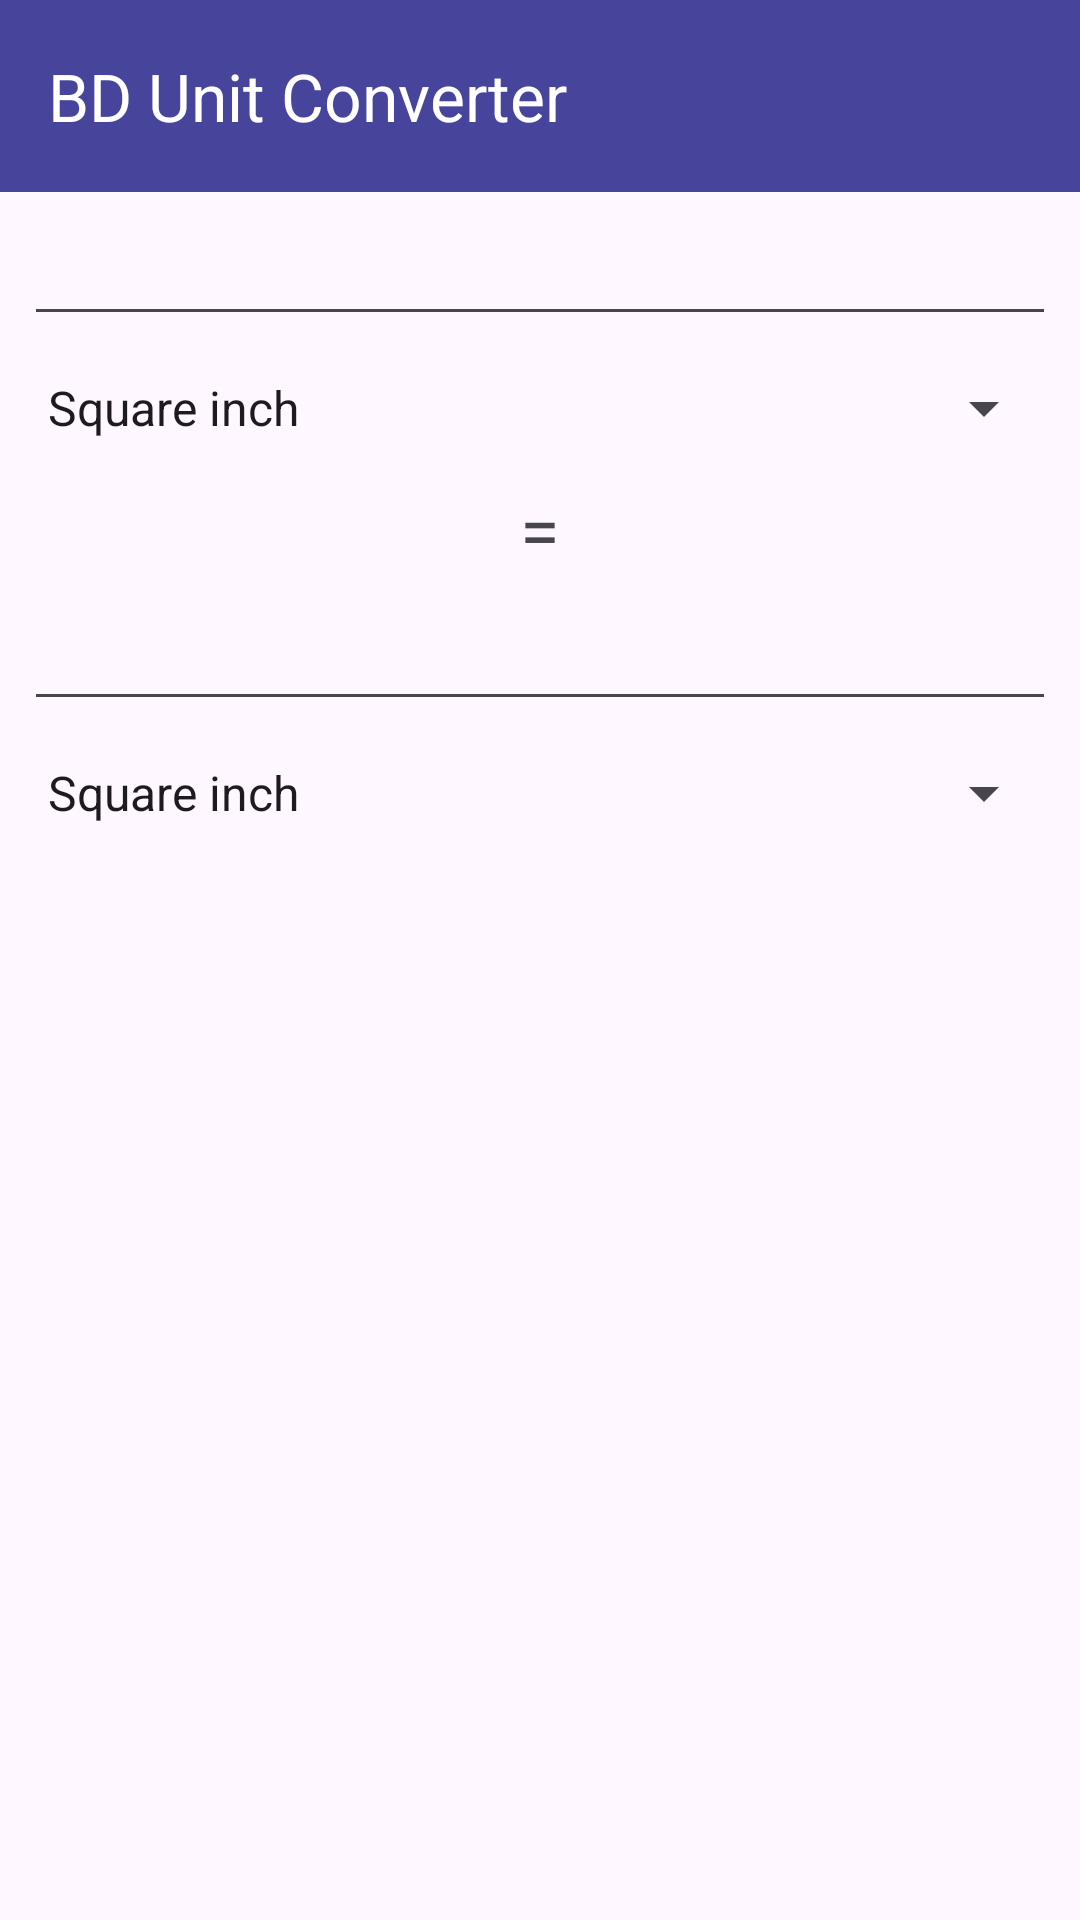

Produce the Android XML layout that renders to this screen, including the resource entries it uses.
<!-- AndroidManifest.xml: application theme Theme.SotMAsia2024 -->
<!-- res/layout/activity_unitc.xml -->
<?xml version="1.0" encoding="utf-8"?>
<androidx.constraintlayout.widget.ConstraintLayout xmlns:android="http://schemas.android.com/apk/res/android"
    xmlns:app="http://schemas.android.com/apk/res-auto"
    xmlns:tools="http://schemas.android.com/tools"
    android:layout_width="match_parent"
    android:layout_height="match_parent"
    tools:context=".UnitcActivity">

    <androidx.appcompat.widget.Toolbar
        android:layout_width="match_parent"
        android:layout_height="?attr/actionBarSize"
        android:id="@+id/toolbar"
        app:titleTextColor="@color/white"
        app:title="@string/bdunit"
        android:background="@color/myperple"
        tools:ignore="MissingConstraints" />

    <LinearLayout
        android:layout_width="0dp"
        android:layout_height="0dp"
        android:layout_marginStart="8dp"
        android:layout_marginTop="?actionBarSize"
        android:layout_marginEnd="8dp"
        android:layout_marginBottom="8dp"
        android:orientation="vertical"
        app:layout_constraintBottom_toBottomOf="parent"
        app:layout_constraintEnd_toEndOf="parent"
        app:layout_constraintStart_toStartOf="parent"
        app:layout_constraintTop_toTopOf="parent">

        <EditText
            android:id="@+id/input1_area"
            android:layout_width="match_parent"
            android:layout_height="wrap_content"
            android:ems="10"
            android:inputType="numberDecimal"
            android:minHeight="48dp"
            android:textSize="20sp" />

        <Spinner
            android:id="@+id/unit1_area"
            android:layout_width="match_parent"
            android:layout_height="wrap_content"
            android:entries="@array/bdUnits"
            android:minHeight="48dp"
            android:spinnerMode="dialog"
            tools:ignore="DuplicateSpeakableTextCheck" />

        <TextView
            android:id="@+id/equals_area"
            android:layout_width="match_parent"
            android:layout_height="wrap_content"
            android:text="="
            android:textAlignment="center"
            android:textSize="24sp" />

        <EditText
            android:id="@+id/input2_area"
            android:layout_width="match_parent"
            android:layout_height="wrap_content"
            android:ems="10"
            android:inputType="numberDecimal"
            android:minHeight="48dp"
            android:textSize="20sp" />

        <Spinner
            android:id="@+id/unit2_area"
            android:layout_width="match_parent"
            android:layout_height="wrap_content"
            android:entries="@array/bdUnits"
            android:minHeight="48dp"
            android:spinnerMode="dialog" />
    </LinearLayout>
</androidx.constraintlayout.widget.ConstraintLayout>
<!-- resources referenced by this layout -->
<resources>
  <string-array name="bdUnits">
  
  
  
  
  
  
  
  
  
  
  
  
  
  
  
  
  
  
  
  
  
  
  
  
  
  
  
  
  
  
  
  
  
  
  
  
  
  
  
  
          <item>Square inch</item>
          <item>Square foot</item>
          <item>Square hat</item>
          <item>Square yard</item>
          <item>Square meter</item>
          <item>Square link</item>
          <item>Square chain</item>
          <item>Square centimeter</item>
          <item>Square kilometer</item>
          <item>Square mile</item>
          <item>Til</item>
          <item>Kranti</item>
          <item>Kora</item>
          <item>Ganda</item>
          <item>Chhatak</item>
          <item>Kachcha Kani</item>
          <item>Katha</item>
          <item>Bigha</item>
          <item>Shatangsha</item>
          <item>Shatak</item>
          <item>Decimal</item>
          <item>Decim</item>
          <item>Ayutangsha</item>
          <item>Air</item>
          <item>Acre</item>
          <item>Hectare</item>
          <item>Kani</item>
          <item>Sai Kani 1</item>
          <item>Sai Kani 2</item>
          <item>Renu</item>
          <item>Kantho</item>
          <item>Kak</item>
          <item>Dul</item>
          <item>Dhanu</item>
      </string-array>
  <color name="myperple">#46449B</color>
  <color name="white">#ffffff</color>
  <string name="bdunit">BD Unit Converter</string>
  <style name="Theme.SotMAsia2024" parent="Base.Theme.SotMAsia2024" />
  <style name="Base.Theme.SotMAsia2024" parent="Theme.Material3.DayNight.NoActionBar">
          
          <item name="colorPrimary">@color/myperple</item>
          <item name="colorPrimaryVariant">@color/myperple</item>
          <item name="android:statusBarColor">@color/myperple</item>
          <item name="colorOnPrimary">@color/white</item>
          <item name="colorOnSecondary">@color/white</item>
      </style>
</resources>
